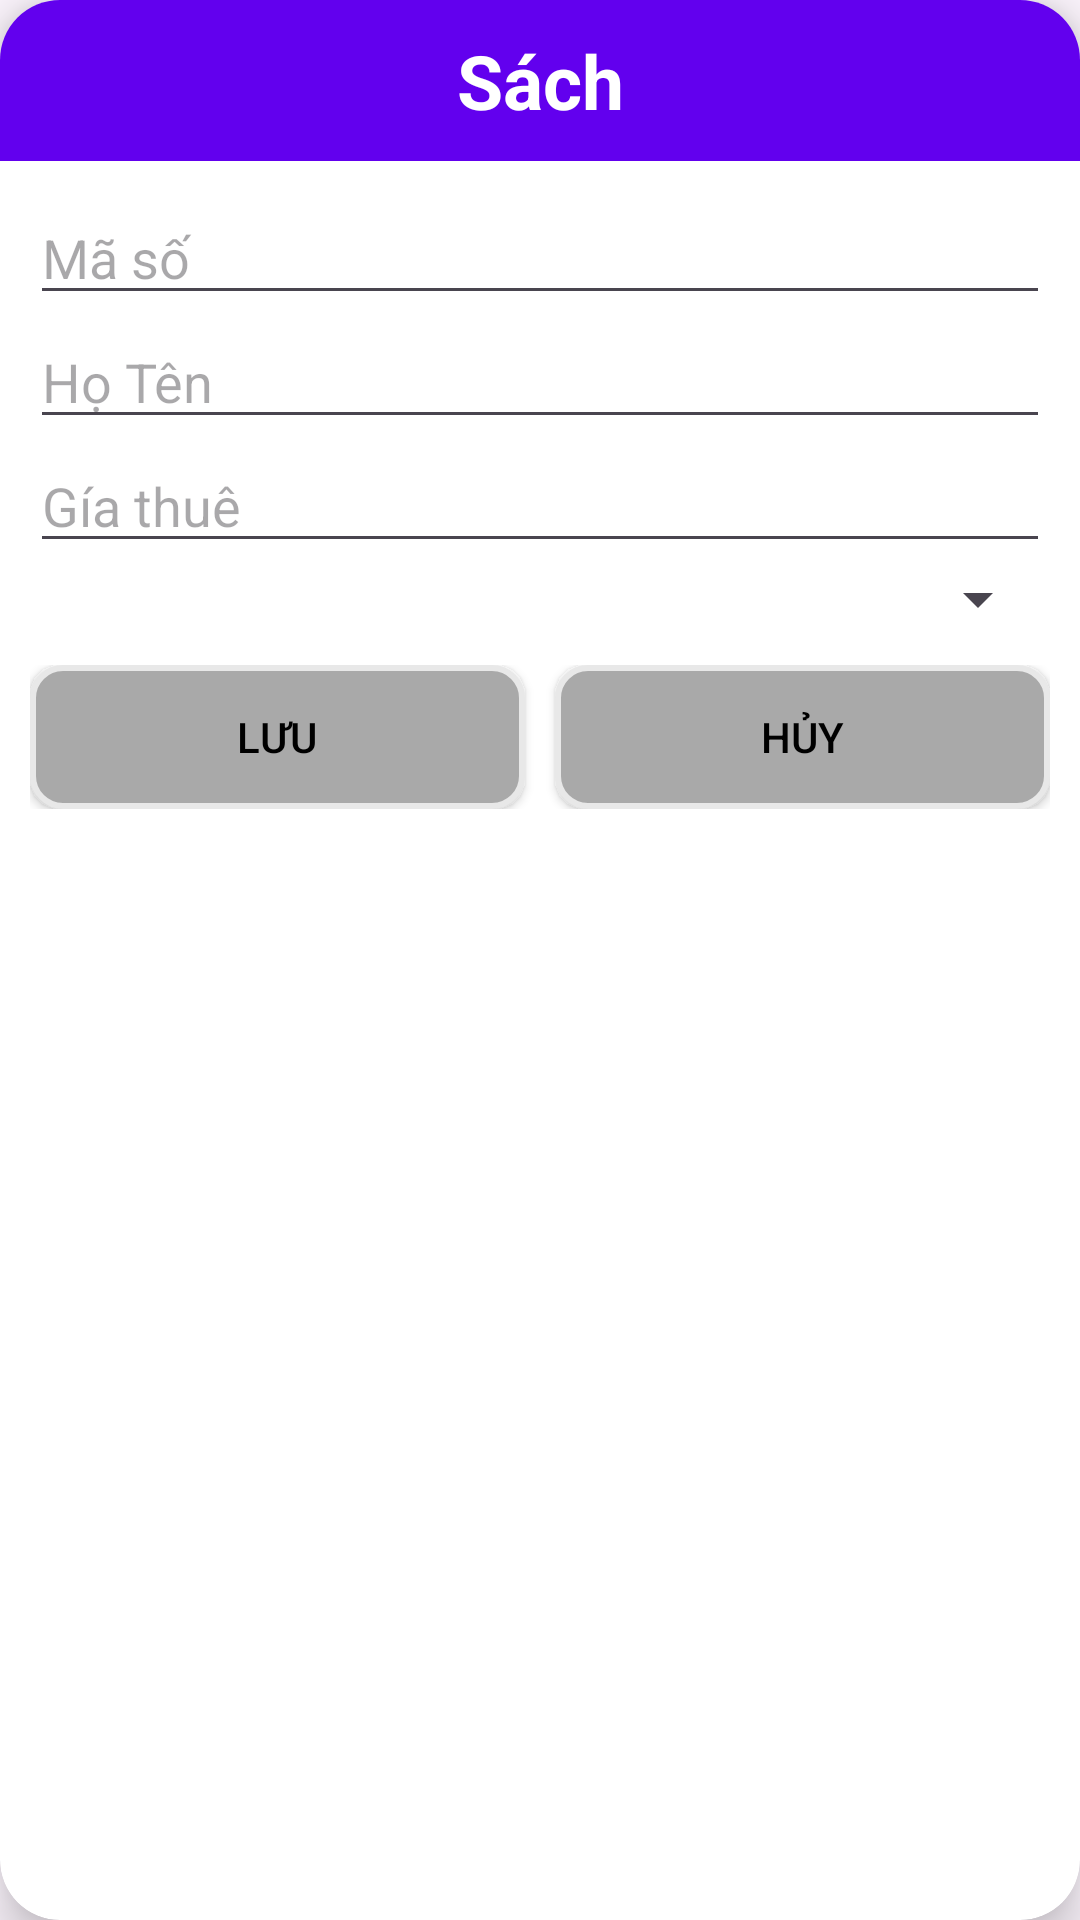

The Android layout XML behind this screen, and the referenced resources:
<!-- AndroidManifest.xml: application theme Theme.LibMana -->
<!-- res/layout/dialog_sach.xml -->
<?xml version="1.0" encoding="utf-8"?>
<androidx.cardview.widget.CardView xmlns:android="http://schemas.android.com/apk/res/android"
    xmlns:app="http://schemas.android.com/apk/res-auto"
    android:layout_width="match_parent"
    android:layout_height="wrap_content"
    android:layout_margin="10dp"
    app:cardCornerRadius="20dp"
    app:cardElevation="10dp">

    <LinearLayout
        android:layout_width="match_parent"
        android:layout_height="wrap_content"
        android:orientation="vertical">

        <TextView
            android:layout_width="match_parent"
            android:layout_height="wrap_content"
            android:background="@drawable/background_textview"
            android:gravity="center_horizontal"
            android:padding="10dp"
            android:text="Sách"
            android:textColor="@color/white"
            android:textSize="25sp"
            android:textStyle="bold" />

        <LinearLayout
            android:layout_width="match_parent"
            android:layout_height="wrap_content"
            android:orientation="vertical"
            android:padding="@dimen/padding_10dp">

            <EditText
                android:id="@+id/edt_maSach_dialog_sach"
                android:layout_width="match_parent"
                android:layout_height="wrap_content"
                android:hint="Mã số" />

            <EditText
                android:id="@+id/edt_tenSach_dialog_sach"
                android:layout_width="match_parent"
                android:layout_height="wrap_content"
                android:hint="Họ Tên" />

            <EditText
                android:id="@+id/edt_giaSach_dialog_sach"
                android:layout_width="match_parent"
                android:layout_height="wrap_content"
                android:hint="Gía thuê" />
            <Spinner
                android:id="@+id/spinner_TheLoai_dialog_sach"
                android:layout_width="match_parent"
                android:layout_height="wrap_content"
                android:layout_marginBottom="@dimen/padding_10dp"/>

            <LinearLayout
                android:layout_width="match_parent"
                android:layout_height="wrap_content">

                <Button
                    android:id="@+id/btnSave_ql_Sach"
                    android:layout_width="0dp"
                    android:layout_height="wrap_content"
                    android:layout_marginRight="10dp"
                    android:layout_weight="1"
                    android:background="@drawable/brackground_button"
                    android:text="LƯU"
                    android:textColor="@color/black"
                    app:backgroundTint="@null" />

                <Button
                    android:id="@+id/btnCancle_ql_Sach"
                    android:layout_width="0dp"
                    android:layout_height="wrap_content"
                    android:layout_weight="1"
                    android:background="@drawable/brackground_button"
                    android:text="HỦY"
                    android:textColor="@color/black"
                    app:backgroundTint="@null" />
            </LinearLayout>
        </LinearLayout>
    </LinearLayout>

</androidx.cardview.widget.CardView>
<!-- resources referenced by this layout -->
<resources>
  <color name="black">#FF000000</color>
  <color name="white">#FFFFFFFF</color>
  <dimen name="padding_10dp">10dp</dimen>
  <!-- drawable background_textview (drawable) -->
  <?xml version="1.0" encoding="utf-8"?>
  <shape xmlns:android="http://schemas.android.com/apk/res/android">
      <corners
          android:topLeftRadius="16dp"
          android:topRightRadius="16dp" />
      <solid android:color="@color/design_default_color_primary" />
  </shape>
  <!-- drawable brackground_button (drawable) -->
  <?xml version="1.0" encoding="utf-8"?>
  <selector xmlns:android="http://schemas.android.com/apk/res/android">
      <item>
          <shape android:shape="rectangle">
              <stroke android:width="2dp" android:color="#E8E8E8"/>
              <solid android:color="@color/gray" />
              <corners android:radius="10dp" />
          </shape>
      </item>
  </selector>
  <style name="Theme.LibMana" parent="Base.Theme.LibMana" />
  <color name="gray">#A9A9A9</color>
  <style name="Base.Theme.LibMana" parent="Theme.Material3.DayNight.NoActionBar">
          
          
      </style>
</resources>
